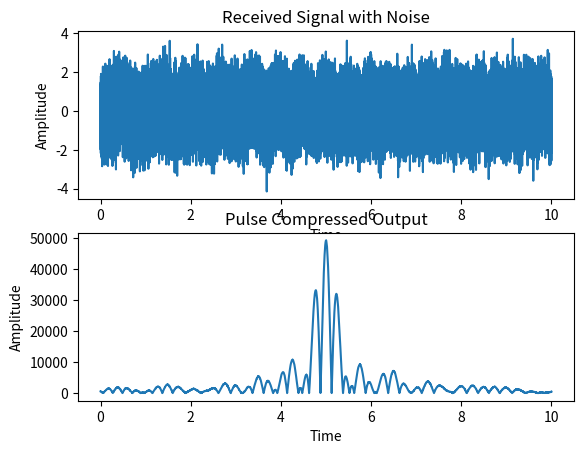

Here is the Python script that generated this plot:
import numpy as np
import matplotlib.pyplot as plt
from scipy.signal import chirp, convolve

# working with [us,MHz]
res = 1e4
T = 10
t = np.arange(0, T + 1/res, 1/res)
B = 2
f_0 = 1
phi = np.pi/1.7

s_linchirp = chirp(t, f0=f_0, t1=T, f1=f_0 + B, method='linear')
matched_filter = np.conj(s_linchirp[::-1])
# matched_filter = np.conj(s_linchirp)

SNR_dB = -13
signal_power = np.mean(np.abs(s_linchirp)**2)
noise_power = signal_power / (10**(SNR_dB/10))
noise = np.sqrt(noise_power) * np.random.randn(len(s_linchirp))
rx = (s_linchirp + noise) * np.exp(1j*phi)

y = convolve(rx, matched_filter, mode='same')
# y = np.correlate(rx, matched_filter, mode='same')

plt.subplot(2,1,1)
plt.plot(t, rx)
plt.xlabel('Time')
plt.ylabel('Amplitude')
plt.title('Received Signal with Noise')

plt.subplot(2,1,2)
plt.plot(t, np.abs(y))
plt.xlabel('Time')
plt.ylabel('Amplitude')
plt.title('Pulse Compressed Output')

plt.show()
